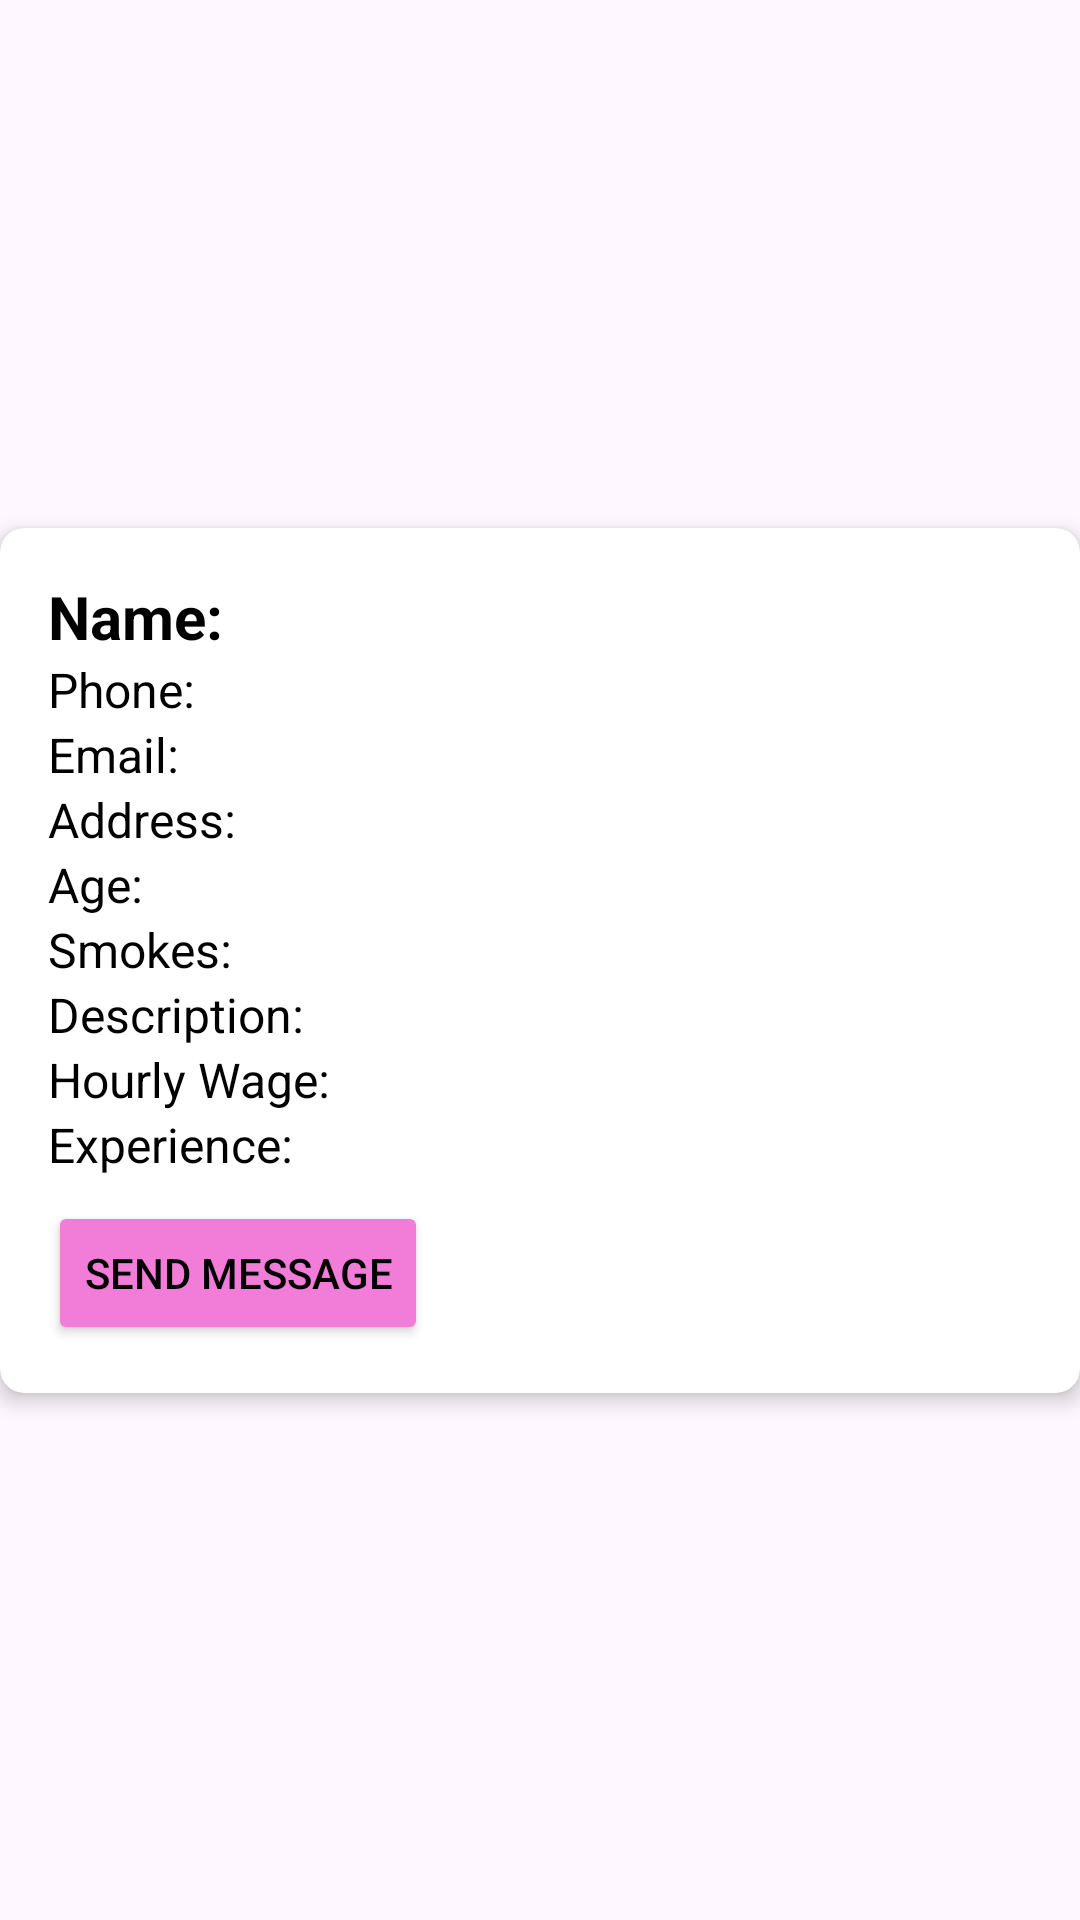

This screen was rendered from an Android layout file. Write that file and the resources it references.
<!-- AndroidManifest.xml: application theme Theme.KinderKit -->
<!-- res/layout/babysitter.xml -->
<?xml version="1.0" encoding="utf-8"?>
<androidx.constraintlayout.widget.ConstraintLayout xmlns:android="http://schemas.android.com/apk/res/android"
    xmlns:app="http://schemas.android.com/apk/res-auto"
    android:layout_width="match_parent"
    android:layout_height="wrap_content"
    android:layout_marginVertical="8dp">

    <androidx.cardview.widget.CardView
        android:id="@+id/babysitterCardView"
        android:layout_width="match_parent"
        android:layout_height="wrap_content"
        android:textColor="@color/black"
        app:cardCornerRadius="8dp"
        app:cardElevation="4dp"
        app:layout_constraintBottom_toBottomOf="parent"
        app:layout_constraintTop_toTopOf="parent">

        <LinearLayout
            android:layout_width="match_parent"
            android:layout_height="wrap_content"
            android:orientation="vertical"
            android:padding="16dp">

            <TextView
                android:id="@+id/tvBabysitterName"
                android:layout_width="wrap_content"
                android:layout_height="wrap_content"
                android:text="Name: "
                android:textColor="@color/black"
                android:textSize="20sp"
                android:textStyle="bold" />

            <TextView
                android:id="@+id/tvBabysitterPhone"
                android:layout_width="wrap_content"
                android:layout_height="wrap_content"
                android:text="Phone: "
                android:textColor="@color/black"
                android:textSize="16sp" />

            <TextView
                android:id="@+id/tvBabysitterEmail"
                android:layout_width="wrap_content"
                android:layout_height="wrap_content"
                android:text="Email: "
                android:textColor="@color/black"
                android:textSize="16sp" />

            <TextView
                android:id="@+id/tvBabysitterAddress"
                android:layout_width="wrap_content"
                android:layout_height="wrap_content"
                android:text="Address: "
                android:textColor="@color/black"
                android:textSize="16sp" />

            <TextView
                android:id="@+id/tvBabysitterAge"
                android:layout_width="wrap_content"
                android:layout_height="wrap_content"
                android:text="Age: "
                android:textColor="@color/black"
                android:textSize="16sp" />

            <TextView
                android:id="@+id/tvBabysitterSmokes"
                android:layout_width="wrap_content"
                android:layout_height="wrap_content"
                android:text="Smokes: "
                android:textColor="@color/black"
                android:textSize="16sp" />


            <TextView
                android:id="@+id/tvBabysitterDescription"
                android:layout_width="wrap_content"
                android:layout_height="wrap_content"
                android:text="Description: "
                android:textColor="@color/black"
                android:textSize="16sp" />

            <TextView
                android:id="@+id/tvBabysitterHourlyWage"
                android:layout_width="wrap_content"
                android:layout_height="wrap_content"
                android:text="Hourly Wage: "
                android:textColor="@color/black"
                android:textSize="16sp" />

            <TextView
                android:id="@+id/tvBabysitterExperience"
                android:layout_width="wrap_content"
                android:layout_height="wrap_content"
                android:text="Experience: "
                android:textColor="@color/black"
                android:textSize="16sp" />

            <EditText
                android:id="@+id/messageEditText"
                android:layout_width="match_parent"
                android:layout_height="wrap_content"
                android:hint="Enter babysittingEvent"
                android:textColor="@color/black"
                android:visibility="gone" />

            <Button
                android:id="@+id/showDatePickerButton"
                android:layout_width="wrap_content"
                android:layout_height="wrap_content"
                android:text="Select Date"
                android:textColor="@color/black"
                android:visibility="gone" />

            <TextView
                android:id="@+id/tvSelectedDate"
                android:layout_width="wrap_content"
                android:layout_height="wrap_content"
                android:text="Selected Date: "
                android:textColor="@color/black"
                android:visibility="gone" />


            <Button
                android:id="@+id/btnSendMessage"
                android:layout_width="wrap_content"
                android:layout_height="wrap_content"
                android:layout_marginTop="8dp"
                android:backgroundTint="#F17DD9"
                android:text="Send Message"
                android:textColor="@color/black" />

        </LinearLayout>
    </androidx.cardview.widget.CardView>
</androidx.constraintlayout.widget.ConstraintLayout>
<!-- resources referenced by this layout -->
<resources>
  <color name="black">#FF000000</color>
  <style name="Theme.KinderKit" parent="Base.Theme.KinderKit" />
  <style name="Base.Theme.KinderKit" parent="Theme.Material3.DayNight.NoActionBar">
          
          
      </style>
</resources>
